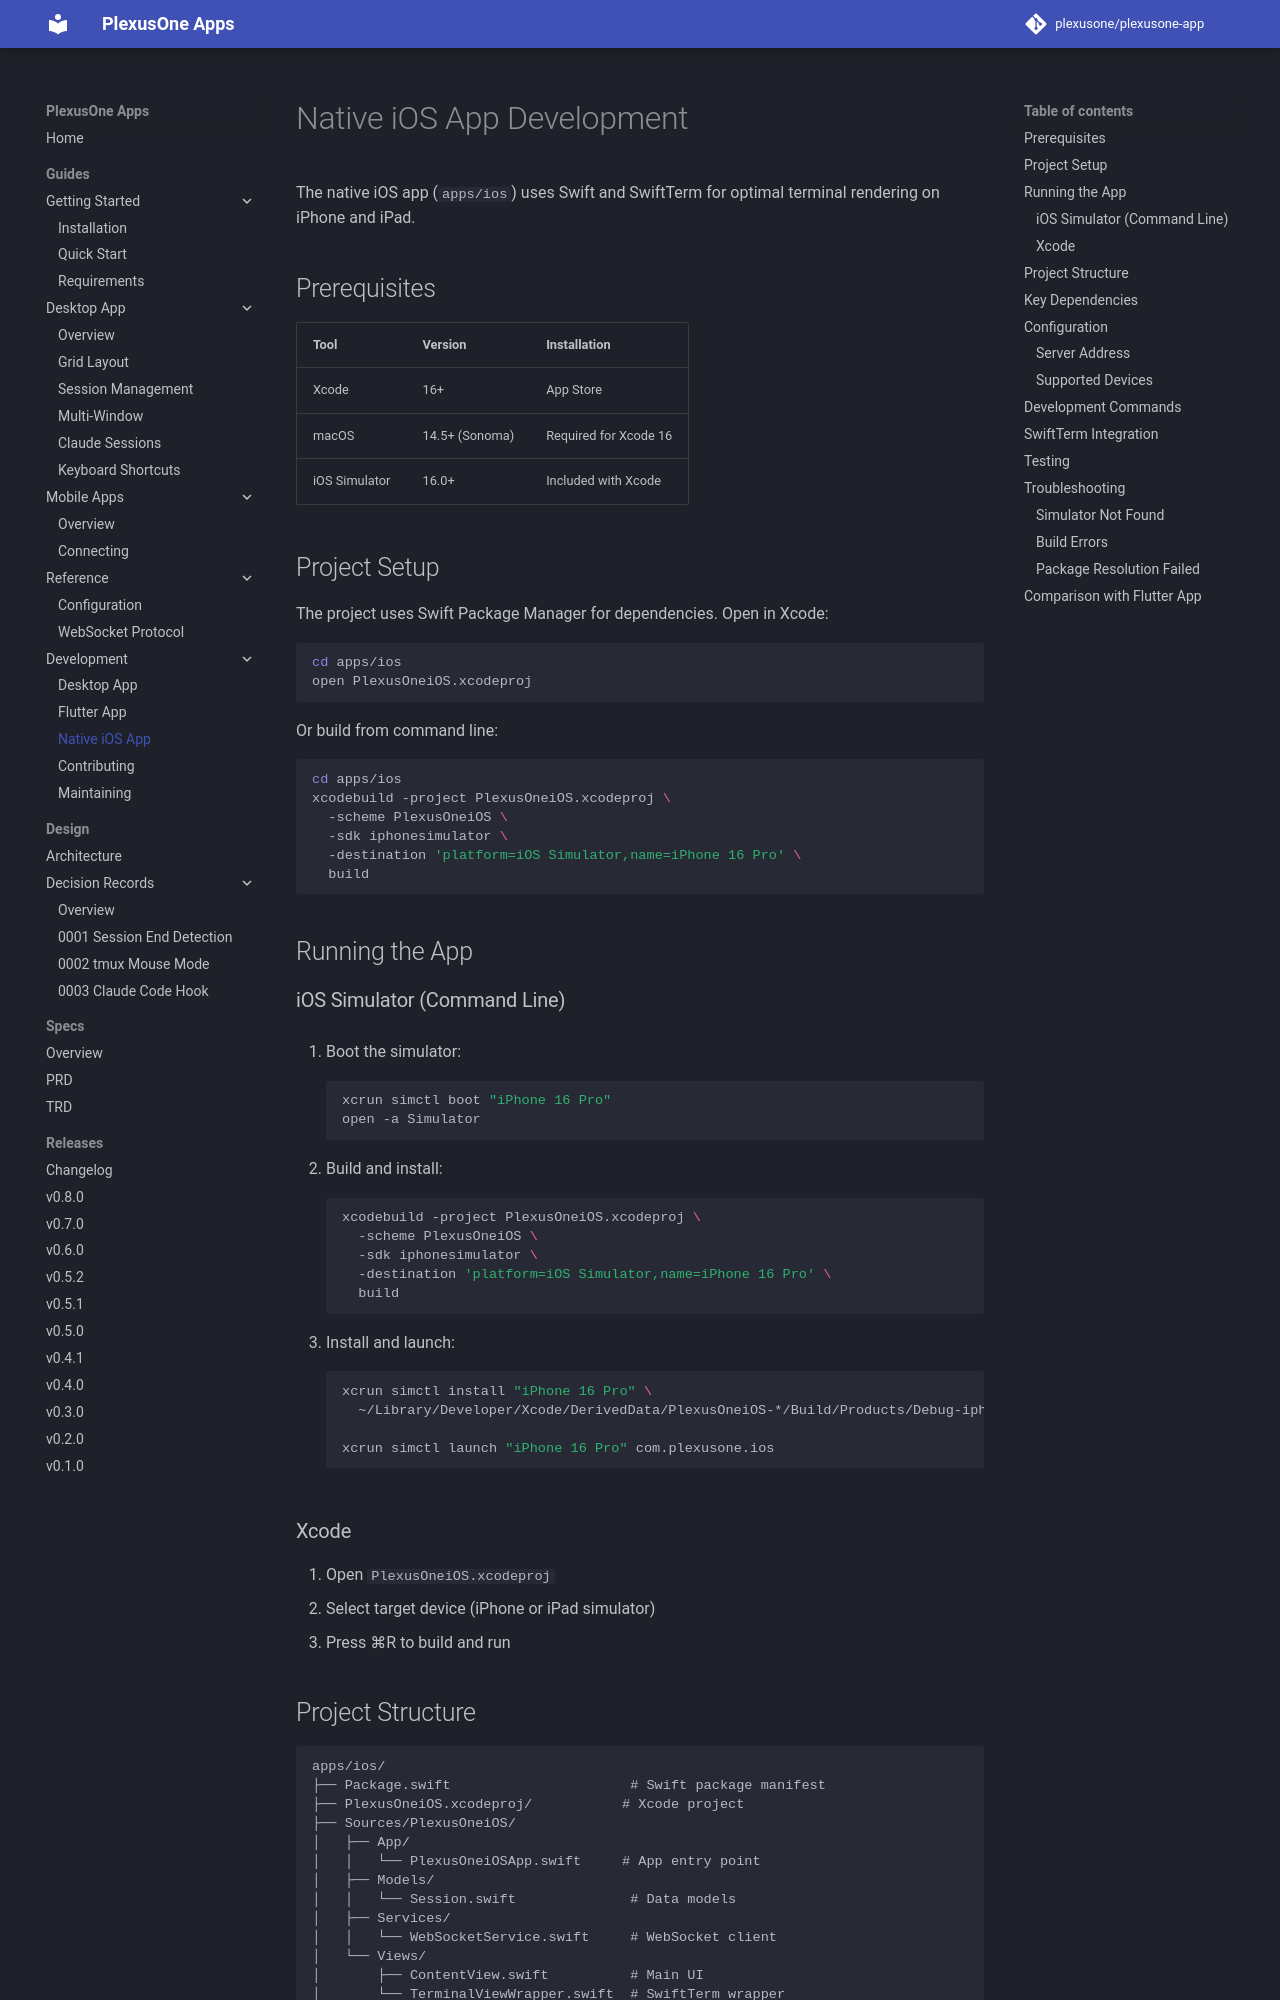

repository: plexusone/plexusone-app · page: guides/development/ios/index.html · generator: mkdocs

# Native iOS App Development

The native iOS app (`apps/ios`) uses Swift and SwiftTerm for optimal terminal rendering on iPhone and iPad.

## Prerequisites

| Tool | Version | Installation |
|------|---------|--------------|
| Xcode | 16+ | App Store |
| macOS | 14.5+ (Sonoma) | Required for Xcode 16 |
| iOS Simulator | 16.0+ | Included with Xcode |

## Project Setup

The project uses Swift Package Manager for dependencies. Open in Xcode:

```bash
cd apps/ios
open PlexusOneiOS.xcodeproj
```

Or build from command line:

```bash
cd apps/ios
xcodebuild -project PlexusOneiOS.xcodeproj \
  -scheme PlexusOneiOS \
  -sdk iphonesimulator \
  -destination 'platform=iOS Simulator,name=iPhone 16 Pro' \
  build
```

## Running the App

### iOS Simulator (Command Line)

1. Boot the simulator:

    ```bash
    xcrun simctl boot "iPhone 16 Pro"
    open -a Simulator
    ```

2. Build and install:

    ```bash
    xcodebuild -project PlexusOneiOS.xcodeproj \
      -scheme PlexusOneiOS \
      -sdk iphonesimulator \
      -destination 'platform=iOS Simulator,name=iPhone 16 Pro' \
      build
    ```

3. Install and launch:

    ```bash
    xcrun simctl install "iPhone 16 Pro" \
      ~/Library/Developer/Xcode/DerivedData/PlexusOneiOS-*/Build/Products/Debug-iphonesimulator/PlexusOneiOS.app

    xcrun simctl launch "iPhone 16 Pro" com.plexusone.ios
    ```

### Xcode

1. Open `PlexusOneiOS.xcodeproj`
2. Select target device (iPhone or iPad simulator)
3. Press ⌘R to build and run
